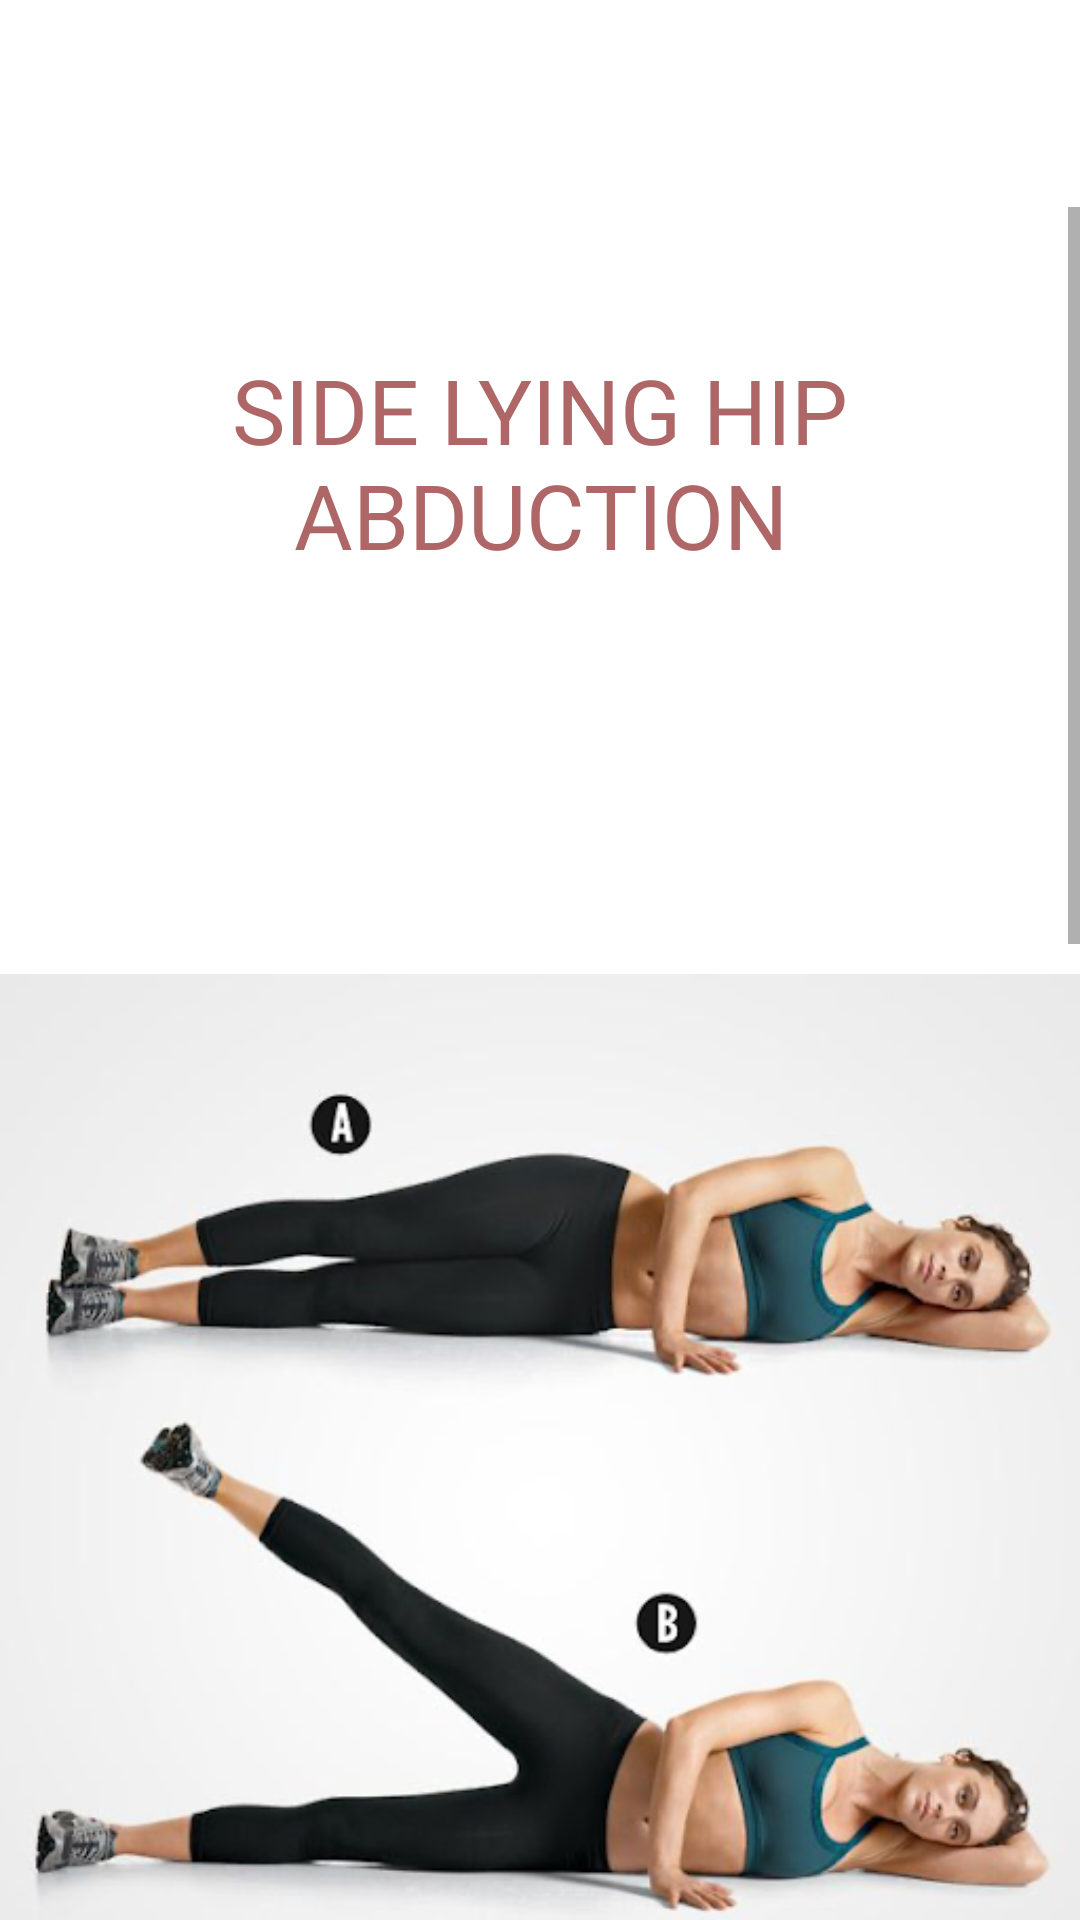

Produce the Android XML layout that renders to this screen, including the resource entries it uses.
<!-- AndroidManifest.xml: application theme Theme.InstiFit -->
<!-- res/layout/activity_side_hip.xml -->
<?xml version="1.0" encoding="utf-8"?>
<androidx.constraintlayout.widget.ConstraintLayout xmlns:android="http://schemas.android.com/apk/res/android"
    xmlns:app="http://schemas.android.com/apk/res-auto"
    xmlns:tools="http://schemas.android.com/tools"
    android:layout_width="match_parent"
    android:layout_height="match_parent"
    tools:context=".Exercises.SideHip"
    android:background="@color/white">

    <ImageView
        android:id="@+id/sidehipback"
        android:layout_width="27dp"
        android:layout_height="50dp"
        app:layout_constraintBottom_toBottomOf="parent"
        app:layout_constraintEnd_toEndOf="parent"
        app:layout_constraintHorizontal_bias="0.00"
        app:layout_constraintStart_toStartOf="parent"
        app:layout_constraintTop_toTopOf="parent"
        app:layout_constraintVertical_bias="0.032"
        android:src="@drawable/ic_backarrow" />

    <ScrollView
        android:layout_width="match_parent"
        android:layout_height="650dp"
        app:layout_constraintBottom_toBottomOf="parent"
        app:layout_constraintTop_toBottomOf="@id/sidehipback"
        app:layout_constraintEnd_toEndOf="parent"
        app:layout_constraintStart_toStartOf="parent"
        app:layout_constraintVertical_bias="0.0">

        <LinearLayout
            android:layout_width="match_parent"
            android:layout_height="wrap_content"
            android:orientation="vertical" >

            <TextView
                android:layout_width="match_parent"
                android:layout_height="wrap_content"
                android:textSize="20dp" />
            <TextView
                android:layout_width="match_parent"
                android:layout_height="wrap_content"
                android:textSize="15dp" />

            <TextView
                android:id="@+id/textView4"
                android:layout_width="match_parent"
                android:layout_height="wrap_content"
                android:text="SIDE LYING HIP ABDUCTION"
                android:textSize="30dp"
                android:textAlignment="center"
                android:textColor="#AE6666" />

            <TextView
                android:layout_width="match_parent"
                android:layout_height="wrap_content"
                android:textSize="20dp" />

            <ImageView
                android:id="@+id/imageView2"
                android:layout_width="match_parent"
                android:layout_height="wrap_content"
                android:layout_marginTop="30dp"
                android:layout_marginBottom="30dp"
                android:src="@drawable/side_lying_hip2" />

            <ImageView
                android:id="@+id/imageView3"
                android:layout_width="match_parent"
                android:layout_height="wrap_content"
                android:layout_marginTop="30dp"
                android:layout_marginBottom="50dp"
                android:src="@drawable/side_lying_hip2" />

            <TextView
                android:id="@+id/textView5"
                android:layout_width="match_parent"
                android:layout_height="wrap_content"
                android:layout_marginTop="5dp"
                android:layout_marginEnd="5dp"
                android:layout_marginRight="5dp"
                android:layout_marginBottom="5dp"
                android:text="1.Lie on your left side, with your left leg straight, right leg straight, and right foot resting on the ground. "
                android:textColor="@color/black"
                android:textAlignment="center"
                android:textSize="20dp" />

            <TextView
                android:id="@+id/textView6"
                android:layout_width="match_parent"
                android:layout_height="wrap_content"
                android:textColor="@color/black"
                android:textAlignment="center"
                android:textSize="20dp"
                android:layout_marginTop="5dp"
                android:layout_marginEnd="5dp"
                android:layout_marginRight="5dp"
                android:layout_marginBottom="5dp"
                android:text="2.Lift your right leg up, maintaining the position of your body. Make sure your hips don’t open up.  " />

            <TextView
                android:id="@+id/textView7"
                android:layout_width="match_parent"
                android:textColor="@color/black"
                android:textAlignment="center"
                android:textSize="20dp"
                android:layout_marginTop="5dp"
                android:layout_marginEnd="5dp"
                android:layout_marginRight="5dp"
                android:layout_marginBottom="5dp"
                android:layout_height="wrap_content"
                android:text="3.Return to the start position. Repeat for the desired number of reps, then do the other side." />

            <TextView
                android:layout_width="match_parent"
                android:layout_height="wrap_content"
                android:textSize="20dp" />
            <TextView
                android:layout_width="match_parent"
                android:layout_height="wrap_content"
                android:textSize="20dp" />
            <TextView
                android:layout_width="match_parent"
                android:layout_height="wrap_content"
                android:textSize="20dp" />

            <TextView
                android:id="@+id/reps"
                android:layout_width="match_parent"
                android:layout_height="wrap_content"
                android:textColor="@color/black"
                android:textAlignment="center"
                android:fontFamily="@font/amarante_regular"
                android:textSize="25dp"/>
            <TextView
                android:layout_width="match_parent"
                android:layout_height="wrap_content"
                android:textSize="20dp" />
            <TextView
                android:layout_width="match_parent"
                android:layout_height="wrap_content"
                android:textSize="20dp" />



        </LinearLayout>
    </ScrollView>



</androidx.constraintlayout.widget.ConstraintLayout>
<!-- resources referenced by this layout -->
<resources>
  <!-- drawable side_lying_hip2: png bitmap (drawable, 140325 bytes) -->
  <style name="Theme.InstiFit" parent="Theme.MaterialComponents.DayNight.NoActionBar">
          
          <item name="colorPrimary">@color/purple_500</item>
          <item name="colorPrimaryVariant">@color/purple_700</item>
          <item name="colorOnPrimary">@color/white</item>
          
          <item name="colorSecondary">@color/teal_200</item>
          <item name="colorSecondaryVariant">@color/teal_700</item>
          <item name="colorOnSecondary">@color/black</item>
          
          <item name="android:statusBarColor" tools:targetApi="l">?attr/colorPrimaryVariant</item>
          
      </style>
  <!-- not gathered from this repository: default colours our renderer supplied (Android Studio template values) -->
  <color name="purple_500">#FF6200EE</color>
  <color name="purple_700">#FF3700B3</color>
  <color name="teal_200">#FF03DAC5</color>
  <color name="teal_700">#FF018786</color>
  <color name="black">#FF000000</color>
  <color name="white">#FFFFFFFF</color>
</resources>
